The GitHub repository DarksAces/Pruebas contains a labelled image folder "dataset" with 27 categories: african art, architecture, ceramics, comics manga, concept art, cyberpunk, drawings, graffiti, mosaics, non art, oil painting, origami, paintings, photography, pixel art, scientific illustration, sculptures, stained glass, steampunk, tattoo art, textiles, textures, ukiyo-e, vaporwave, vehicles, video art, watercolor. Examples follow, each with its label.

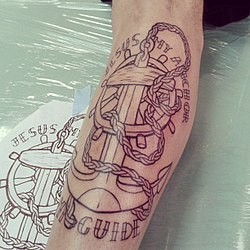
Label: tattoo art

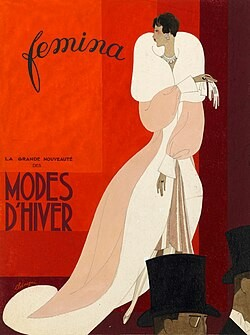
Label: watercolor

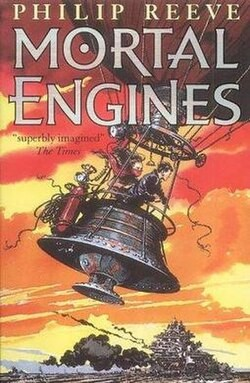
Label: steampunk

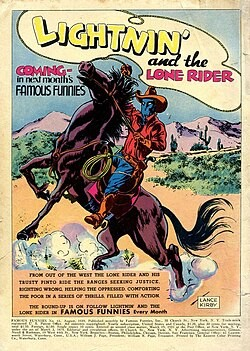
Label: comics manga

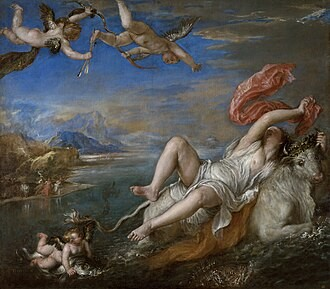
Label: oil painting

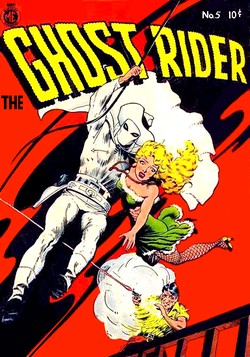
Label: concept art
